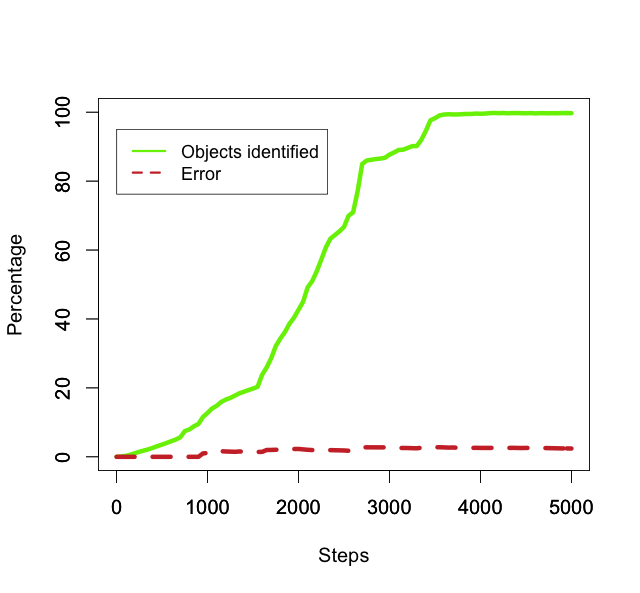

The file beside this chart, header and first rows:
50, 0.08571428571428572, 0.0
100, 0.2571, 0.0
150, 0.6, 0.0
200, 1.029, 0.0
250, 1.457, 0.0
300, 1.829, 0.0
350, 2.171, 0.0
400, 2.629, 0.0
450, 3.114, 0.0
500, 3.543, 0.0
550, 4.029, 0.0
600, 4.514, 0.0
650, 5.0, 0.0
700, 5.657, 0.0
750, 7.457, 0.0
800, 7.943, 0.0
850, 8.857, 0.0
900, 9.543, 0.0
950, 11.57, 0.9877
1000, 12.74, 1.121
1050, 14.03, 1.833
1100, 14.8, 1.737
1150, 15.91, 1.616
1200, 16.6, 1.549
1250, 17.09, 1.505
1300, 17.74, 1.449
1350, 18.43, 1.55
1400, 18.89, 1.513
1450, 19.37, 1.475
1500, 19.8, 1.443
1550, 20.31, 1.406
1600, 23.8, 1.441
1650, 25.94, 1.982
1700, 28.63, 1.996
1750, 32.11, 2.046
1800, 34.31, 2.082
1850, 36.17, 2.212
1900, 38.6, 2.295
1950, 40.37, 2.265
2000, 42.66, 2.277
2050, 44.97, 2.16
2100, 49.14, 2.035
2150, 50.97, 1.962
2200, 53.8, 1.859
2250, 57.2, 1.948
2300, 60.71, 1.976
2350, 63.29, 1.941
2400, 64.34, 1.909
2450, 65.43, 1.878
2500, 66.69, 1.842
2550, 69.94, 1.757
2600, 70.94, 1.732
2650, 77.09, 2.15
2700, 84.97, 2.757
2750, 85.97, 2.758
2800, 86.2, 2.751
2850, 86.4, 2.745
2900, 86.54, 2.74
2950, 86.77, 2.733
3000, 87.69, 2.704
3050, 88.31, 2.621
... 39 more rows
